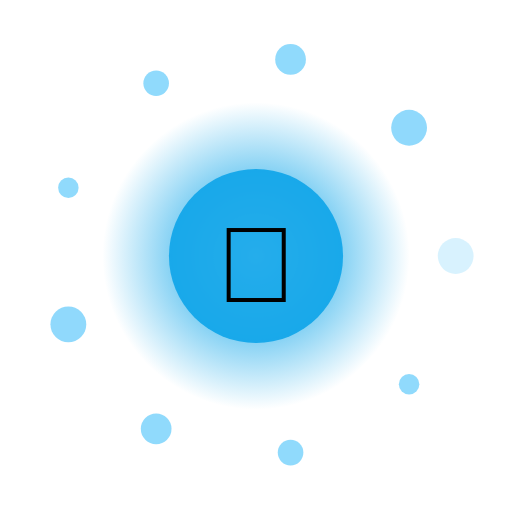
t = 0.00 s
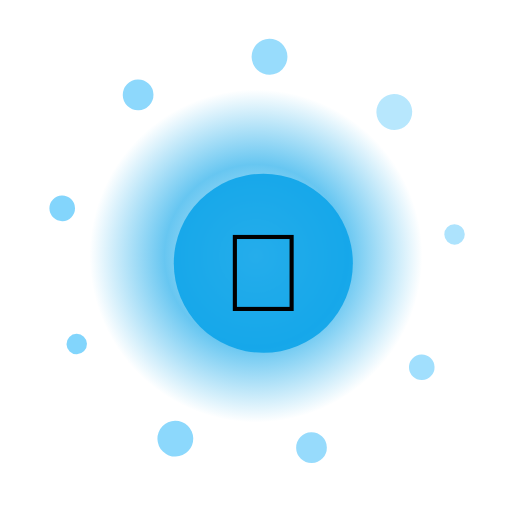
t = 1.67 s
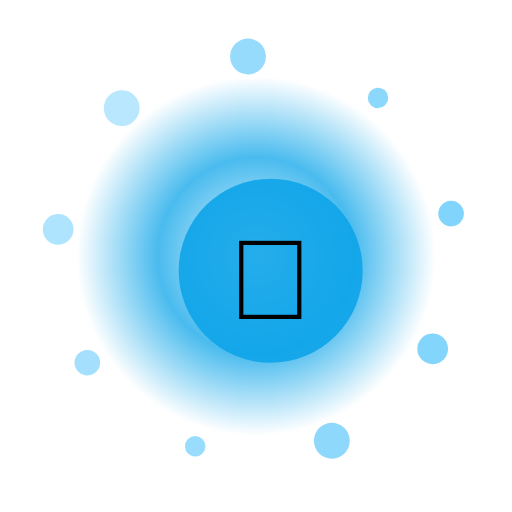
t = 3.33 s
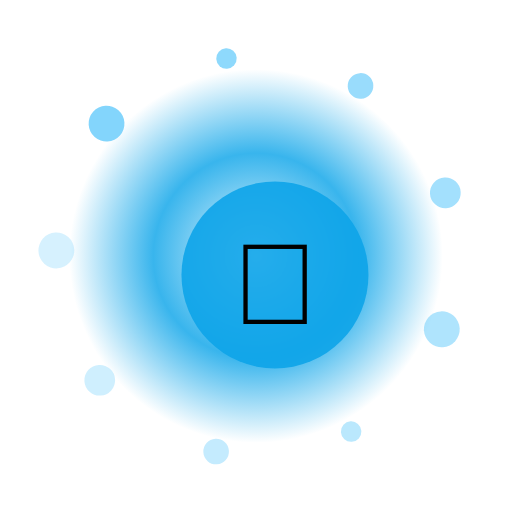
t = 5.00 s
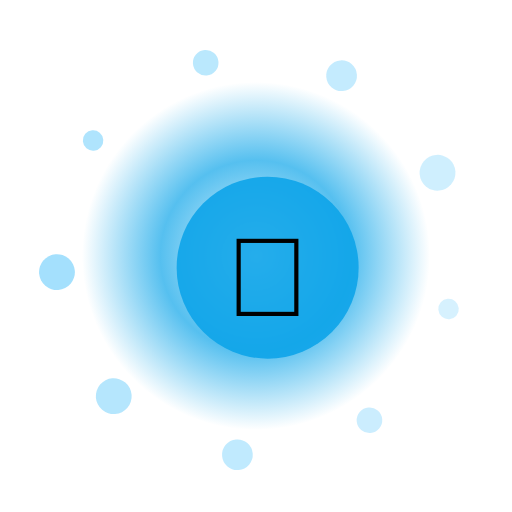
t = 6.67 s
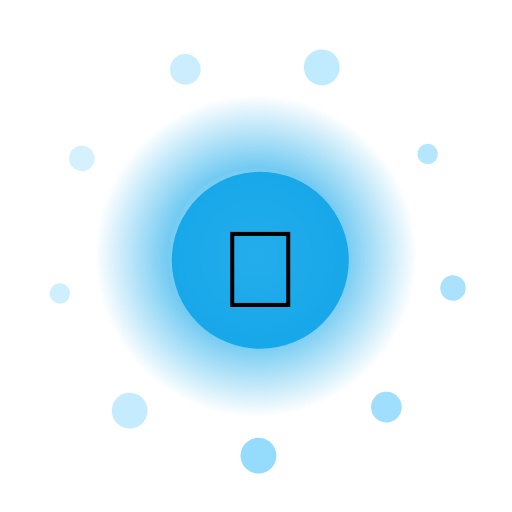
t = 8.33 s

The animated SVG that drew these frames (rendered in a browser with its animation timeline set to each time). Animation: 14 SMIL elements (animate=11,animateTransform=3); frames cover the first 8.33 s, repeats indefinitely.

<?xml version="1.0" encoding="UTF-8"?>
<svg xmlns="http://www.w3.org/2000/svg" viewBox="0 0 200 200" width="200" height="200" style="background:transparent">
  <defs>
    <radialGradient id="g251" cx="50%" cy="50%" r="50%">
      <stop offset="0%" stop-color="#FFF" stop-opacity="0.95"/>
      <stop offset="55%" stop-color="#0EA5E9" stop-opacity="0.85"/>
      <stop offset="100%" stop-color="#0EA5E9" stop-opacity="0"/>
    </radialGradient>
    <filter id="glow251" x="-50%" y="-50%" width="200%" height="200%">
      <feGaussianBlur stdDeviation="3" result="b"/>
      <feMerge><feMergeNode in="b"/><feMergeNode in="SourceGraphic"/></feMerge>
    </filter>
  </defs>

  <!-- outer rotating rays -->
  <g filter="url(#glow251)">
    <g>
      <rect x="99" y="10" width="2" height="30" fill="#FFF" opacity="0.35" transform="rotate(0 100 100)"/><rect x="99" y="10" width="2" height="30" fill="#FFF" opacity="0.35" transform="rotate(30 100 100)"/><rect x="99" y="10" width="2" height="30" fill="#FFF" opacity="0.35" transform="rotate(60 100 100)"/><rect x="99" y="10" width="2" height="30" fill="#FFF" opacity="0.35" transform="rotate(90 100 100)"/><rect x="99" y="10" width="2" height="30" fill="#FFF" opacity="0.35" transform="rotate(120 100 100)"/><rect x="99" y="10" width="2" height="30" fill="#FFF" opacity="0.35" transform="rotate(150 100 100)"/><rect x="99" y="10" width="2" height="30" fill="#FFF" opacity="0.35" transform="rotate(180 100 100)"/><rect x="99" y="10" width="2" height="30" fill="#FFF" opacity="0.35" transform="rotate(210 100 100)"/><rect x="99" y="10" width="2" height="30" fill="#FFF" opacity="0.35" transform="rotate(240 100 100)"/><rect x="99" y="10" width="2" height="30" fill="#FFF" opacity="0.35" transform="rotate(270 100 100)"/><rect x="99" y="10" width="2" height="30" fill="#FFF" opacity="0.35" transform="rotate(300 100 100)"/><rect x="99" y="10" width="2" height="30" fill="#FFF" opacity="0.35" transform="rotate(330 100 100)"/>
      <animateTransform attributeName="transform" type="rotate" from="0 100 100" to="360 100 100" dur="11.0s" repeatCount="indefinite"/>
    </g>
  </g>

  <!-- pulsing aura -->
  <circle cx="100" cy="100" r="70" fill="url(#g251)">
    <animate attributeName="r" values="60;74;60" dur="2.03s" repeatCount="indefinite"/>
    <animate attributeName="opacity" values="0.6;1;0.6" dur="2.03s" repeatCount="indefinite"/>
  </circle>

  <!-- orbiting particles -->
  <g>
    <circle cx="178.0" cy="100.0" r="7" fill="#7DD3FC" opacity="0.85"><animate attributeName="opacity" values="0.3;1;0.3" dur="2.03s" begin="0.00s" repeatCount="indefinite"/></circle><circle cx="159.8" cy="150.1" r="4" fill="#7DD3FC" opacity="0.85"><animate attributeName="opacity" values="0.3;1;0.3" dur="2.03s" begin="0.12s" repeatCount="indefinite"/></circle><circle cx="113.5" cy="176.8" r="5" fill="#7DD3FC" opacity="0.85"><animate attributeName="opacity" values="0.3;1;0.3" dur="2.03s" begin="0.24s" repeatCount="indefinite"/></circle><circle cx="61.0" cy="167.5" r="6" fill="#7DD3FC" opacity="0.85"><animate attributeName="opacity" values="0.3;1;0.3" dur="2.03s" begin="0.36s" repeatCount="indefinite"/></circle><circle cx="26.7" cy="126.7" r="7" fill="#7DD3FC" opacity="0.85"><animate attributeName="opacity" values="0.3;1;0.3" dur="2.03s" begin="0.48s" repeatCount="indefinite"/></circle><circle cx="26.7" cy="73.3" r="4" fill="#7DD3FC" opacity="0.85"><animate attributeName="opacity" values="0.3;1;0.3" dur="2.03s" begin="0.60s" repeatCount="indefinite"/></circle><circle cx="61.0" cy="32.5" r="5" fill="#7DD3FC" opacity="0.85"><animate attributeName="opacity" values="0.3;1;0.3" dur="2.03s" begin="0.72s" repeatCount="indefinite"/></circle><circle cx="113.5" cy="23.2" r="6" fill="#7DD3FC" opacity="0.85"><animate attributeName="opacity" values="0.3;1;0.3" dur="2.03s" begin="0.84s" repeatCount="indefinite"/></circle><circle cx="159.8" cy="49.9" r="7" fill="#7DD3FC" opacity="0.85"><animate attributeName="opacity" values="0.3;1;0.3" dur="2.03s" begin="0.96s" repeatCount="indefinite"/></circle>
    <animateTransform attributeName="transform" type="rotate" from="0 100 100" to="-360 100 100" dur="13.0s" repeatCount="indefinite"/>
  </g>

  <!-- core glyph -->
  <g>
    <circle cx="100" cy="100" r="34" fill="#0EA5E9" opacity="0.9"/>
    <text x="100" y="118" text-anchor="middle" font-size="42" font-family="Apple Color Emoji, Segoe UI Emoji, Noto Color Emoji, sans-serif">🎵</text>
    <animateTransform attributeName="transform" type="scale" values="1;1.08;1" dur="2.03s" additive="sum" repeatCount="indefinite"/>
  </g>

  <title>Jalwa Serenade</title>
</svg>
